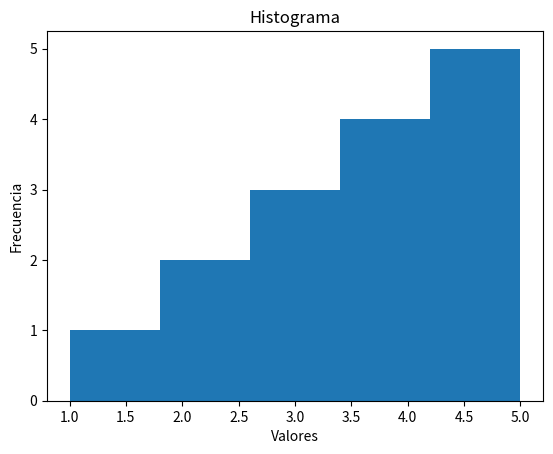

Source code (Python):
import matplotlib.pyplot as plt

# Datos
datos = [1, 2, 2, 3, 3, 3, 4, 4, 4, 4, 5, 5, 5, 5, 5]

# Crear el histograma
plt.hist(datos, bins=5)

# Añadir título y etiquetas
plt.title('Histograma')
plt.xlabel('Valores')
plt.ylabel('Frecuencia')

# Mostrar el gráfico
plt.show()